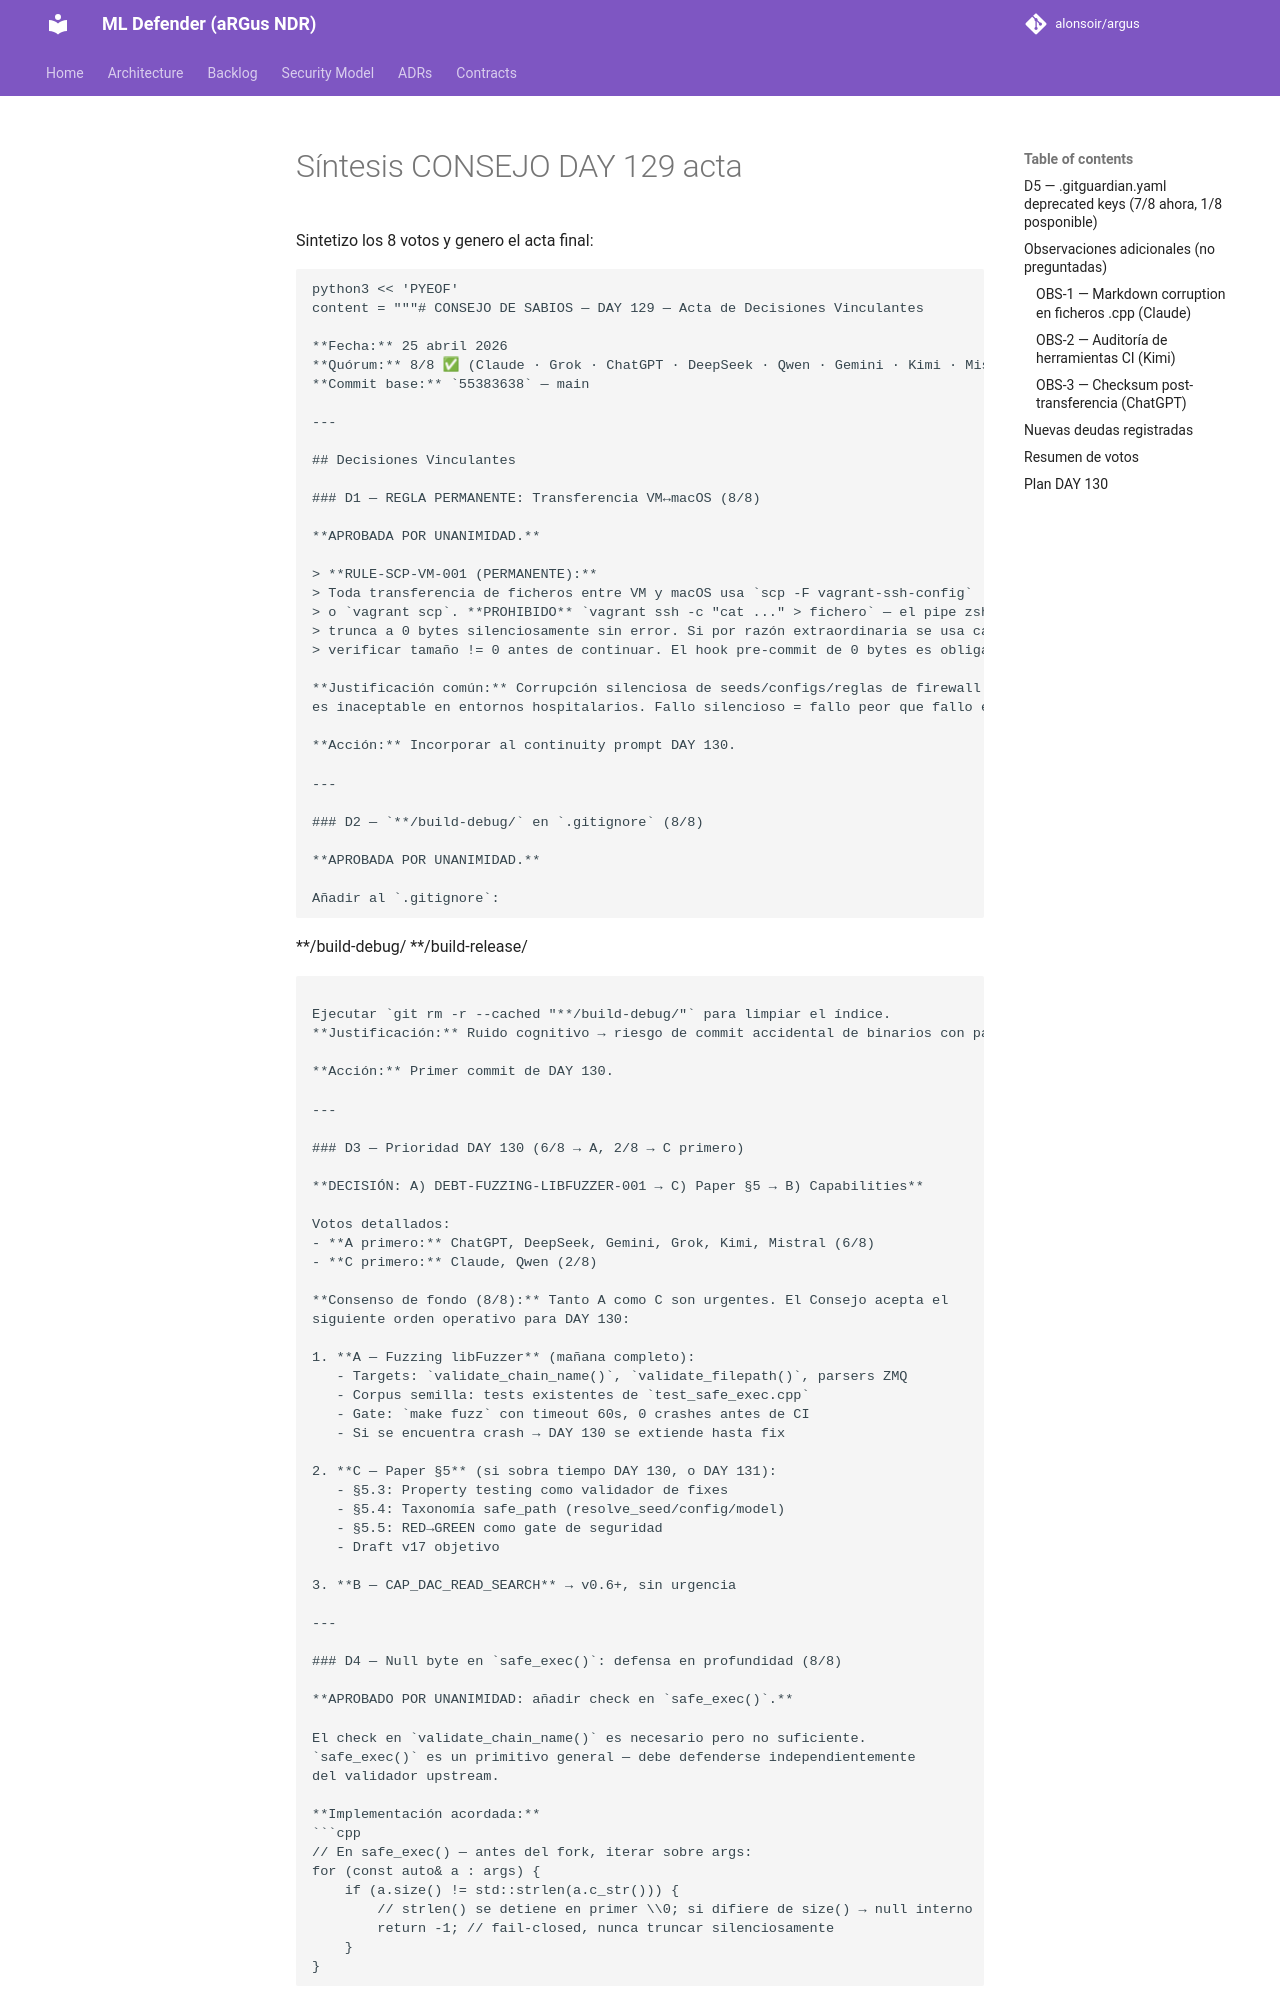

repository: alonsoir/argus · page: council/Síntesis-CONSEJO-DAY-129-acta/index.html · generator: mkdocs

Sintetizo los 8 votos y genero el acta final:

```python
python3 << 'PYEOF'
content = """# CONSEJO DE SABIOS — DAY 129 — Acta de Decisiones Vinculantes

**Fecha:** 25 abril 2026  
**Quórum:** 8/8 ✅ (Claude · Grok · ChatGPT · DeepSeek · Qwen · Gemini · Kimi · Mistral)  
**Commit base:** `55383638` — main

---

## Decisiones Vinculantes

### D1 — REGLA PERMANENTE: Transferencia VM↔macOS (8/8)

**APROBADA POR UNANIMIDAD.**

> **RULE-SCP-VM-001 (PERMANENTE):**  
> Toda transferencia de ficheros entre VM y macOS usa `scp -F vagrant-ssh-config`  
> o `vagrant scp`. **PROHIBIDO** `vagrant ssh -c "cat ..." > fichero` — el pipe zsh  
> trunca a 0 bytes silenciosamente sin error. Si por razón extraordinaria se usa cat,  
> verificar tamaño != 0 antes de continuar. El hook pre-commit de 0 bytes es obligatorio.

**Justificación común:** Corrupción silenciosa de seeds/configs/reglas de firewall  
es inaceptable en entornos hospitalarios. Fallo silencioso = fallo peor que fallo explícito.

**Acción:** Incorporar al continuity prompt DAY 130.

---

### D2 — `**/build-debug/` en `.gitignore` (8/8)

**APROBADA POR UNANIMIDAD.**

Añadir al `.gitignore`:
```
**/build-debug/
**/build-release/
```

Ejecutar `git rm -r --cached "**/build-debug/"` para limpiar el índice.  
**Justificación:** Ruido cognitivo → riesgo de commit accidental de binarios con paths absolutos internos.

**Acción:** Primer commit de DAY 130.

---

### D3 — Prioridad DAY 130 (6/8 → A, 2/8 → C primero)

**DECISIÓN: A) DEBT-FUZZING-LIBFUZZER-001 → C) Paper §5 → B) Capabilities**

Votos detallados:
- **A primero:** ChatGPT, DeepSeek, Gemini, Grok, Kimi, Mistral (6/8)
- **C primero:** Claude, Qwen (2/8)

**Consenso de fondo (8/8):** Tanto A como C son urgentes. El Consejo acepta el  
siguiente orden operativo para DAY 130:

1. **A — Fuzzing libFuzzer** (mañana completo):
   - Targets: `validate_chain_name()`, `validate_filepath()`, parsers ZMQ
   - Corpus semilla: tests existentes de `test_safe_exec.cpp`
   - Gate: `make fuzz` con timeout 60s, 0 crashes antes de CI
   - Si se encuentra crash → DAY 130 se extiende hasta fix

2. **C — Paper §5** (si sobra tiempo DAY 130, o DAY 131):
   - §5.3: Property testing como validador de fixes
   - §5.4: Taxonomía safe_path (resolve_seed/config/model)
   - §5.5: RED→GREEN como gate de seguridad
   - Draft v17 objetivo

3. **B — CAP_DAC_READ_SEARCH** → v0.6+, sin urgencia

---

### D4 — Null byte en `safe_exec()`: defensa en profundidad (8/8)

**APROBADO POR UNANIMIDAD: añadir check en `safe_exec()`.**

El check en `validate_chain_name()` es necesario pero no suficiente.  
`safe_exec()` es un primitivo general — debe defenderse independientemente  
del validador upstream.

**Implementación acordada:**
```cpp
// En safe_exec() — antes del fork, iterar sobre args:
for (const auto& a : args) {
    if (a.size() != std::strlen(a.c_str())) {
        // strlen() se detiene en primer \\0; si difiere de size() → null interno
        return -1; // fail-closed, nunca truncar silenciosamente
    }
}
```

**Técnica aprobada (Qwen/Kimi):** `arg.size() != strlen(arg.c_str())`  
es más robusta que `arg.find('\\0')` porque detecta cualquier discrepancia.

**Nueva deuda:**
`DEBT-SAFE-EXEC-NULLBYTE-001` — DAY 130, incluir en sesión de fuzzing.  
Requiere: (1) implementación, (2) test RED→GREEN, (3) property test de invariante.

---

### D5 — `.gitguardian.yaml` deprecated keys (7/8 ahora, 1/8 posponible)
